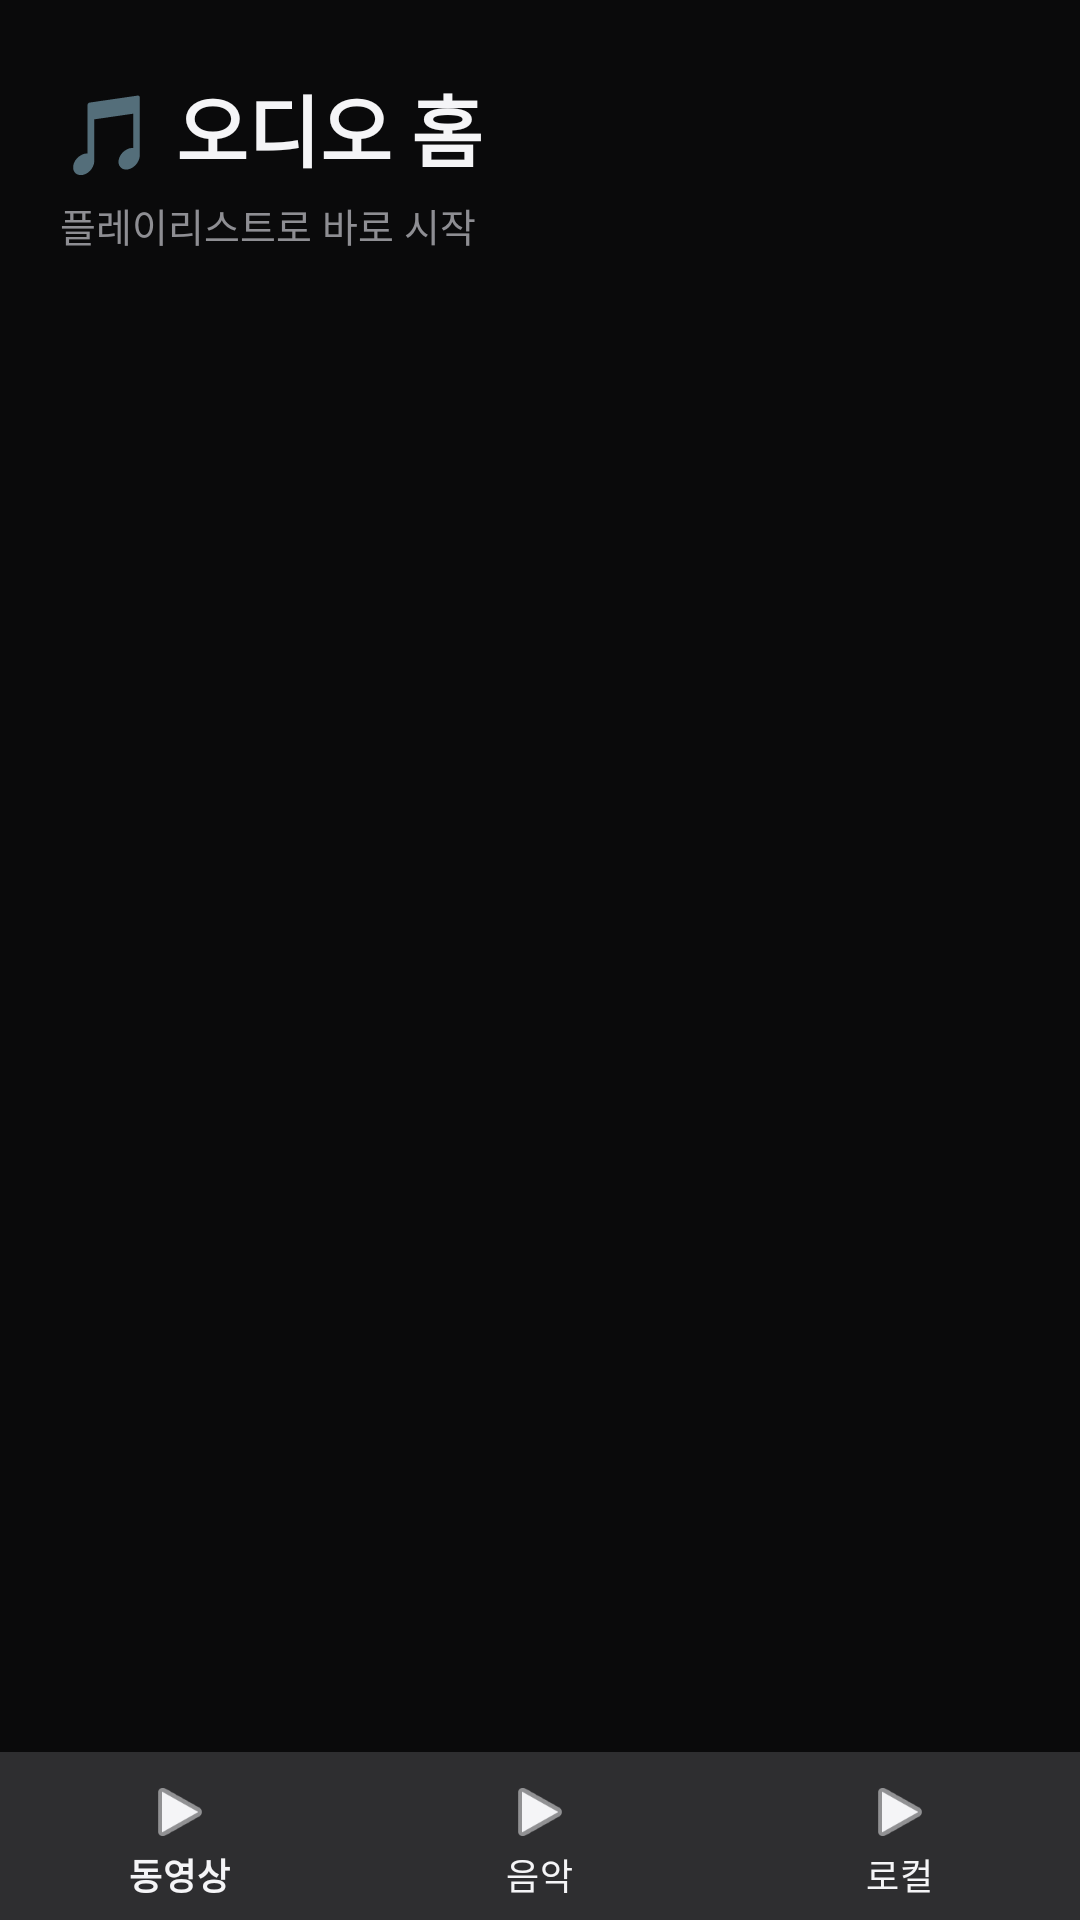

Layout XML and referenced resources for this Android screen:
<!-- AndroidManifest.xml: application theme Theme.MyPlayer -->
<!-- res/layout/activity_audio_home.xml -->
<?xml version="1.0" encoding="utf-8"?>
<androidx.coordinatorlayout.widget.CoordinatorLayout
    xmlns:android="http://schemas.android.com/apk/res/android"
    xmlns:app="http://schemas.android.com/apk/res-auto"
    android:layout_width="match_parent"
    android:layout_height="match_parent">

    <FrameLayout
        android:layout_width="match_parent"
        android:layout_height="match_parent"
        android:paddingBottom="56dp">

<FrameLayout xmlns:android="http://schemas.android.com/apk/res/android"
    android:layout_width="match_parent"
    android:layout_height="match_parent"
    android:background="@color/bg_dark">

    <androidx.core.widget.NestedScrollView
        android:layout_width="match_parent"
        android:layout_height="match_parent">

        <LinearLayout
            android:layout_width="match_parent"
            android:layout_height="wrap_content"
            android:orientation="vertical"
            android:paddingTop="24dp"
            android:paddingBottom="32dp">

            <TextView
                android:layout_width="wrap_content"
                android:layout_height="wrap_content"
                android:paddingStart="20dp"
                android:paddingEnd="20dp"
                android:text="🎵 오디오 홈"
                android:textSize="26sp"
                android:textStyle="bold"
                android:textColor="@color/text_primary" />

            <TextView
                android:layout_width="wrap_content"
                android:layout_height="wrap_content"
                android:paddingStart="20dp"
                android:layout_marginTop="4dp"
                android:text="플레이리스트로 바로 시작"
                android:textSize="13sp"
                android:textColor="@color/text_secondary" />

            <LinearLayout
                android:id="@+id/container"
                android:layout_width="match_parent"
                android:layout_height="wrap_content"
                android:layout_marginTop="12dp"
                android:orientation="vertical" />

            <LinearLayout
                android:id="@+id/emptyBox"
                android:layout_width="match_parent"
                android:layout_height="wrap_content"
                android:orientation="vertical"
                android:gravity="center"
                android:paddingTop="80dp"
                android:visibility="gone">

                <TextView
                    android:layout_width="wrap_content"
                    android:layout_height="wrap_content"
                    android:text="🎵"
                    android:textSize="48sp" />

                <TextView
                    android:layout_width="wrap_content"
                    android:layout_height="wrap_content"
                    android:layout_marginTop="16dp"
                    android:text="아직 추천할 플레이리스트가 없습니다"
                    android:textSize="16sp"
                    android:textColor="@color/text_primary" />

                <TextView
                    android:layout_width="wrap_content"
                    android:layout_height="wrap_content"
                    android:layout_marginTop="8dp"
                    android:text="몇 곡 재생하고 다시 오세요"
                    android:textSize="13sp"
                    android:textColor="@color/text_secondary" />
            </LinearLayout>
        </LinearLayout>
    </androidx.core.widget.NestedScrollView>

    <ProgressBar
        android:id="@+id/progress"
        android:layout_width="wrap_content"
        android:layout_height="wrap_content"
        android:layout_gravity="center"
        android:indeterminateTint="@color/spinner"
        android:visibility="gone" />
</FrameLayout>


    </FrameLayout>

    <com.google.android.material.bottomnavigation.BottomNavigationView
        android:id="@+id/bottomNav"
        android:layout_width="match_parent"
        android:layout_height="56dp"
        android:layout_gravity="bottom"
        android:background="@color/bg_surface"
        app:itemIconTint="@color/text_primary"
        app:itemTextColor="@color/text_primary"
        app:labelVisibilityMode="labeled"
        app:menu="@menu/bottom_nav_menu" />

</androidx.coordinatorlayout.widget.CoordinatorLayout>
<!-- resources referenced by this layout -->
<resources>
  <color name="bg_dark">#0A0A0B</color>
  <color name="bg_surface">#141416</color>
  <color name="spinner">#E5E5E7</color>
  <color name="text_primary">#F5F5F7</color>
  <color name="text_secondary">#8E8E93</color>
  <style name="Theme.MyPlayer" parent="Theme.MaterialComponents.NoActionBar">
          <item name="colorPrimary">@color/accent</item>
          <item name="colorPrimaryVariant">@color/accent_dark</item>
          <item name="colorOnPrimary">@color/white</item>
          <item name="colorSecondary">@color/accent</item>
          <item name="colorOnSecondary">@color/white</item>
          <item name="colorAccent">@color/spinner</item>
          <item name="android:colorBackground">@color/bg_dark</item>
          <item name="colorSurface">@color/bg_surface</item>
          <item name="colorOnSurface">@color/text_primary</item>
          <item name="android:statusBarColor">@color/bg_dark</item>
          <item name="android:navigationBarColor">@color/bg_dark</item>
          <item name="android:windowLightStatusBar">false</item>
          <item name="android:textColorPrimary">@color/text_primary</item>
          <item name="android:textColorSecondary">@color/text_secondary</item>
      </style>
  <color name="accent">#FF2D55</color>
  <color name="accent_dark">#E01E45</color>
  <color name="white">#FFFFFF</color>
</resources>
